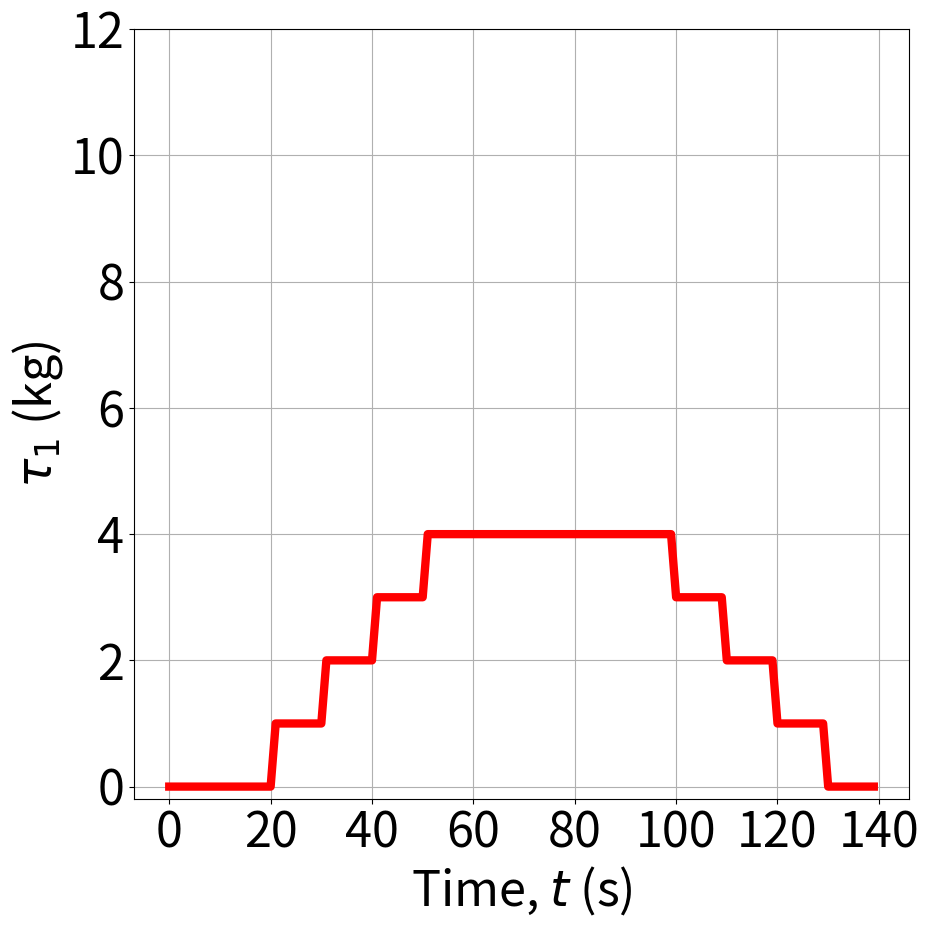
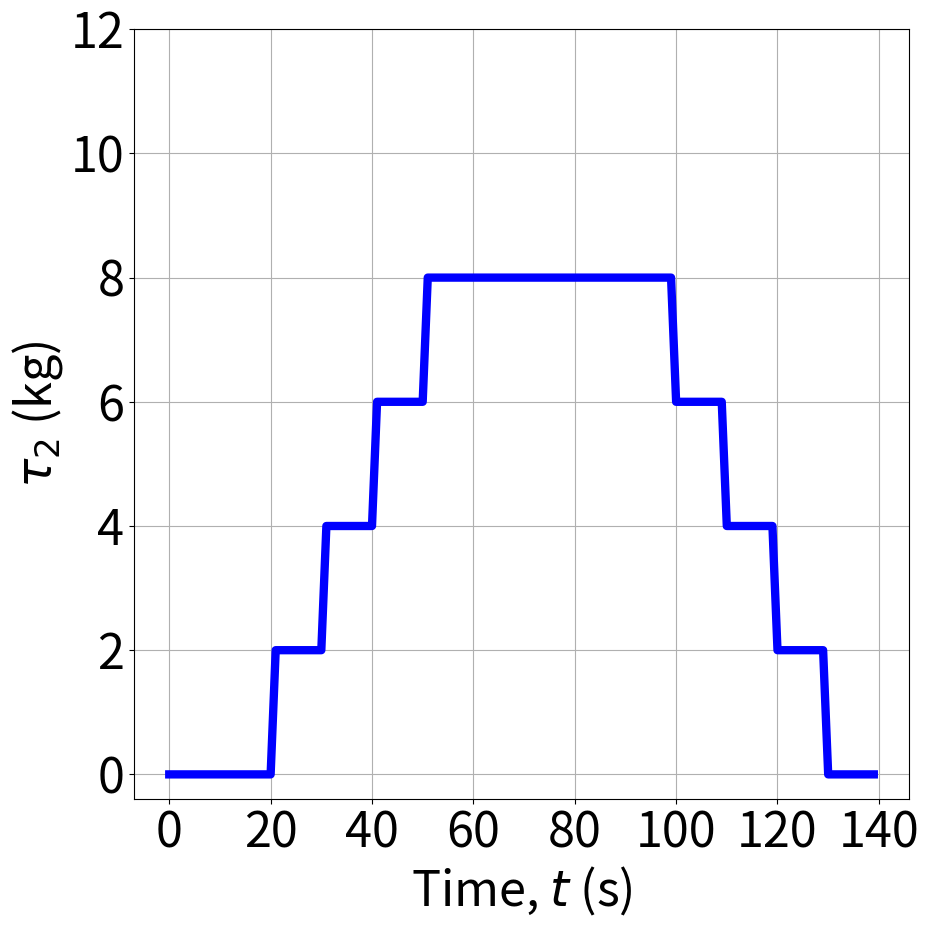
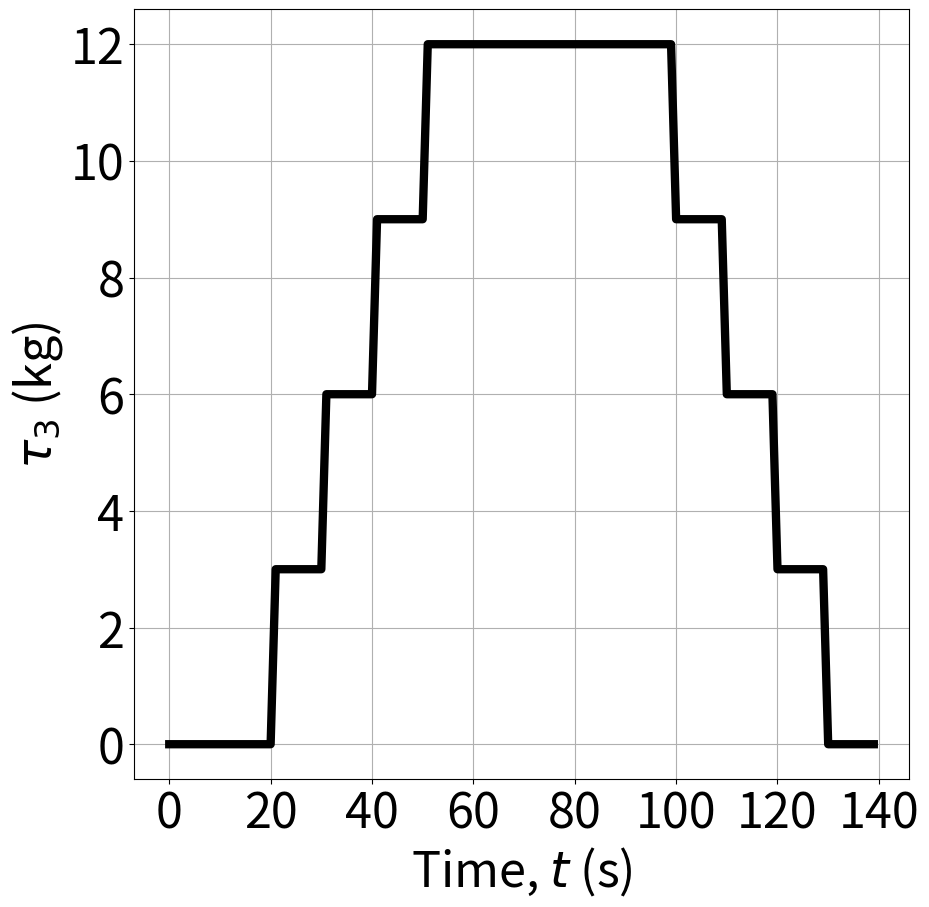

The matplotlib source for these figures, in order:
"""Implemented by Federico Zocco
    Last update: 13 September 2023

Numerical simulation of the vision-based system
detailed in [1] for resources mapping and quantification.


References:
[redacted]
    Characteristics Learning for Circular Healthcare. 
    https://arxiv.org/abs/2309.04763
[redacted]
    measurement units for a circular economy: Foundations 
    through a review. Sustainable Production and Consumption, 
    32, pp.833-850.      
"""

import numpy as np
import matplotlib.pyplot as plt

# Simulation settings:
t_final = 140 # seconds

T_p11 = 60 # unit 1, class 1 
T_p12 = 70 # unit 1, class 2
T_p21 = 80 # unit 2, class 1
T_p22 = 90 # unit 2, class 2

T_d11 = 80 # unit 1, class 1
T_d12 = 80 # unit 1, class 2
T_d21 = 80 # unit 2, class 1
T_d22 = 80 # unit 2, class 2

m1 = np.array([[1], [2], [3]]) # masses in class 1 (psi = 3)
m2 = np.array([[1], [2], [3]]) # masses in class 2 (psi = 3)

########################################
t = np.arange(0, t_final, 1)
startTime_11 = T_p11 - T_d11/2 # when the detection of class 1 begins in unit 1
startTime_12 = T_p12 - T_d12/2 # when the detection of class 2 begins in unit 1
startTime_21 = T_p21 - T_d21/2 # when the detection of class 1 begins in unit 2
startTime_22 = T_p22 - T_d22/2 # when the detection of class 2 begins in unit 2

# Masses detected by each unit:
xi_11 = np.where(abs((t - T_p11)/T_d11) < 0.5, 1, 0) 
xi_12 = np.where(abs((t - T_p12)/T_d12) < 0.5, 1, 0) 
xi_21 = np.where(abs((t - T_p21)/T_d21) < 0.5, 1, 0)
xi_22 = np.where(abs((t - T_p22)/T_d22) < 0.5, 1, 0)

m_1 = xi_11*m1 + xi_12*m2 # masses detected by unit 1; it is a function of time
m_2 = xi_21*m1 + xi_22*m2 # masses detected by unit 2; it is a function of time


# Plots:
fig = plt.figure(figsize=(10, 10))
plt.plot(t, m_1[0] + m_2[0], 'r-', linewidth=6)
plt.grid()
plt.xlabel(r"Time, $t$ (s)", fontsize=35) 
plt.ylabel(r"$\tau_1$ (kg)", fontsize=35) 
plt.xticks(fontsize=35)
plt.yticks(range(0, 14, 2), fontsize=35) 

fig = plt.figure(figsize=(10, 10))
plt.plot(t, m_1[1] + m_2[1], 'b-', linewidth=6)
plt.grid()
plt.xlabel(r"Time, $t$ (s)", fontsize=35)
plt.ylabel(r"$\tau_2$ (kg)", fontsize=35) 
plt.xticks(fontsize=35)
plt.yticks(range(0, 14, 2), fontsize=35) 

fig = plt.figure(figsize=(10, 10))
plt.plot(t, m_1[2] + m_2[2], 'k-', linewidth=6)
plt.grid()
plt.xlabel(r"Time, $t$ (s)", fontsize=35)
plt.ylabel(r"$\tau_3$ (kg)", fontsize=35) 
plt.xticks(fontsize=35)
plt.yticks(fontsize=35)   